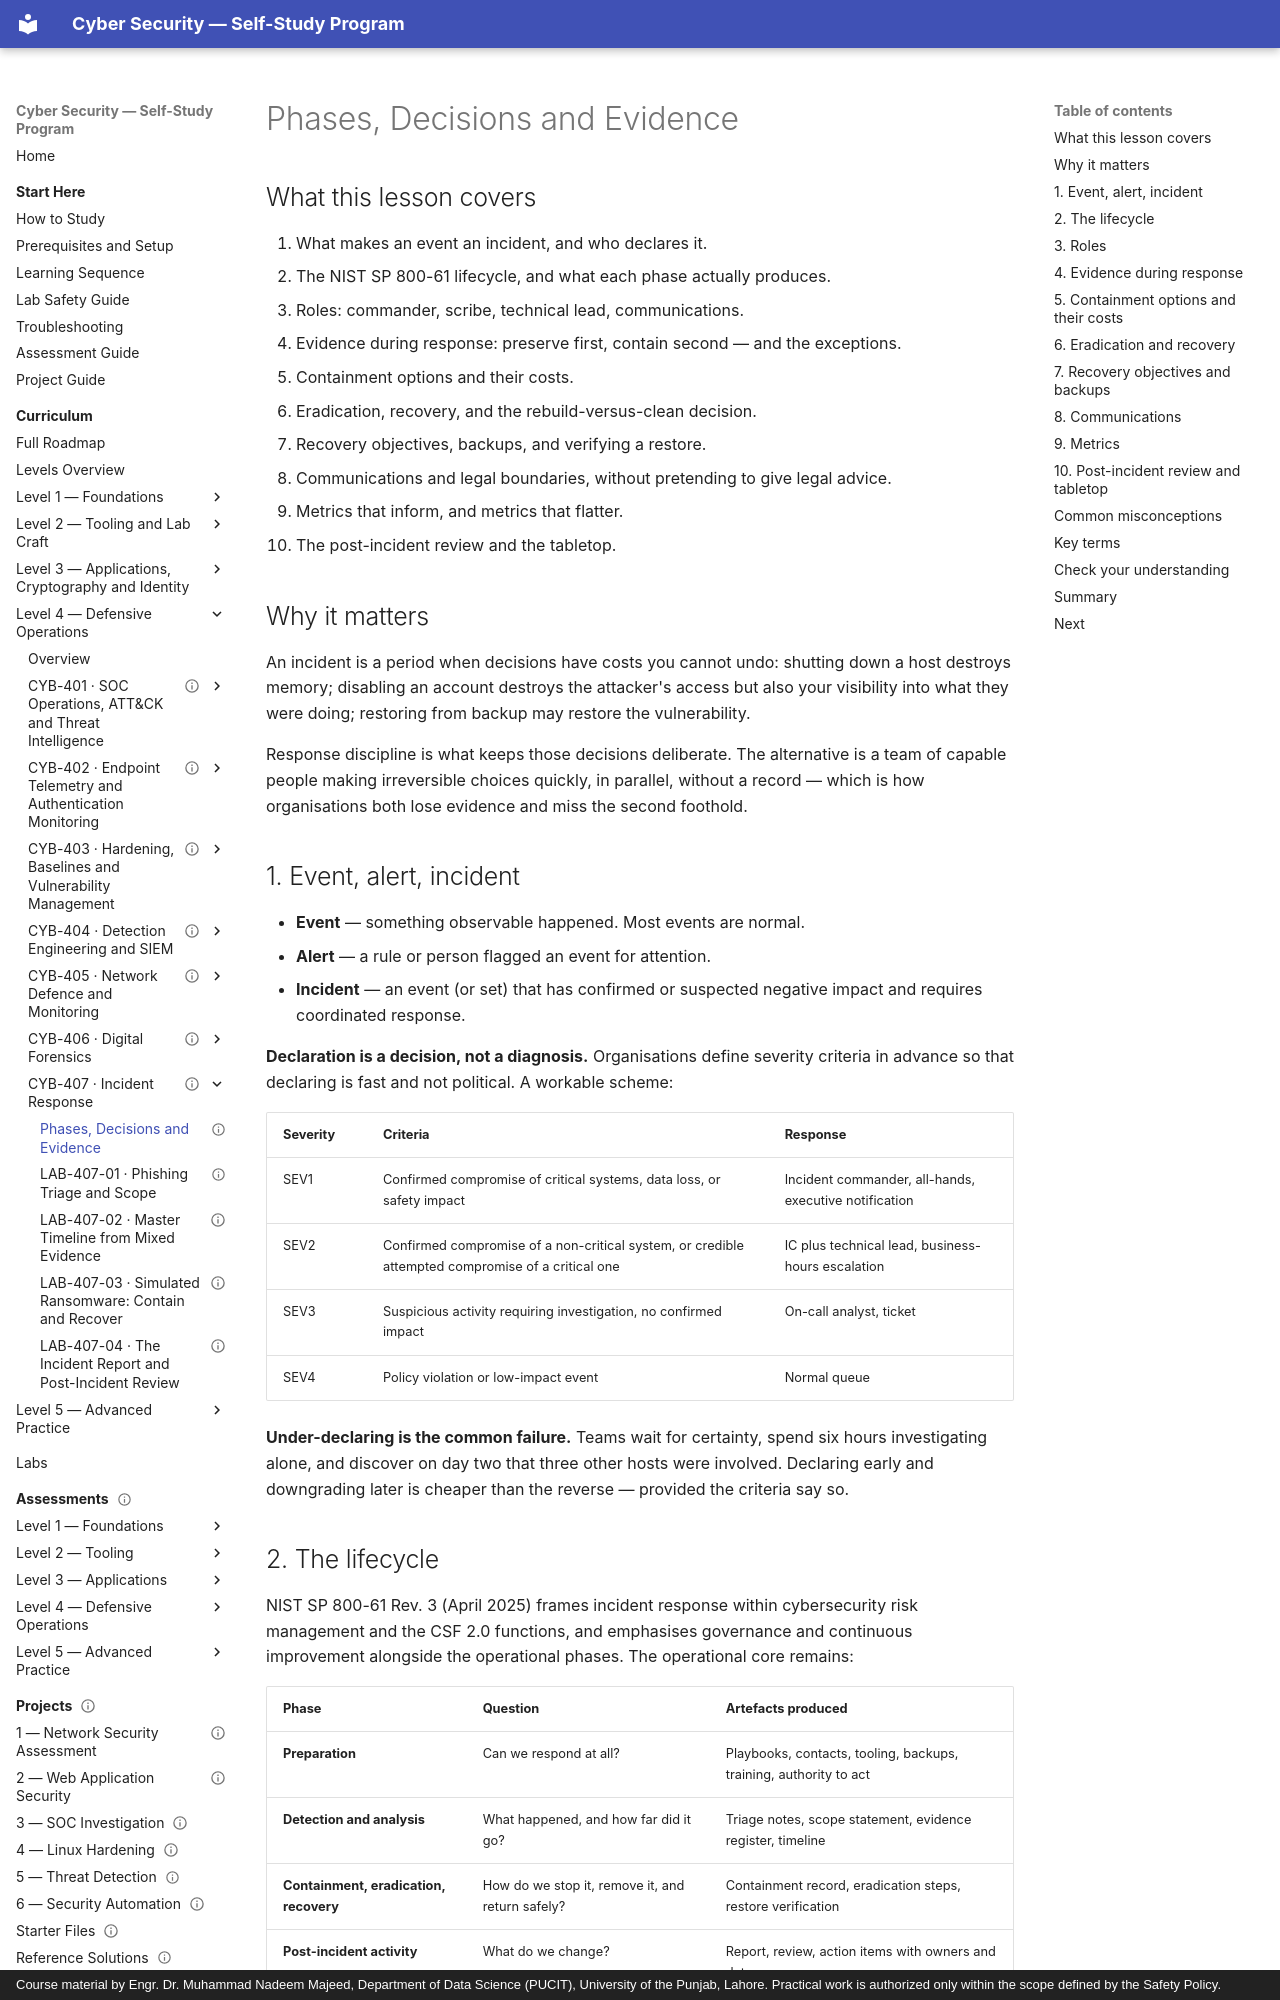

repository: nadeem-majeedch/CyberSecurity · page: levels/level-4-defensive-operations/07-incident-response/01-incident-response-phases/index.html · generator: mkdocs · copyright: Course material by Engr. Dr. Muhammad Nadeem Majeed, Department of Data Science (PUCIT), University of the Punjab, Lahore. Practical work is authorized only within the scope defined by the Safety Policy.

---
title: "Phases, Decisions and Evidence"
description: "The incident response lifecycle, roles, containment trade-offs, recovery objectives, communications and the review that makes the next incident cheaper."
module_code: CYB-407
level: 4
kind: lesson
prerequisites: [CYB-406]
estimated_minutes: 180
difficulty: advanced
safety: none
version: 1.0.0
last_reviewed: 2026-10-29
reviewers: []
status: published
tags: [nist-800-61, containment, eradication, recovery, rto, rpo, communications, post-incident-review]
---

# Phases, Decisions and Evidence

## What this lesson covers

1. What makes an event an incident, and who declares it.
2. The NIST SP 800-61 lifecycle, and what each phase actually produces.
3. Roles: commander, scribe, technical lead, communications.
4. Evidence during response: preserve first, contain second — and the exceptions.
5. Containment options and their costs.
6. Eradication, recovery, and the rebuild-versus-clean decision.
7. Recovery objectives, backups, and verifying a restore.
8. Communications and legal boundaries, without pretending to give legal advice.
9. Metrics that inform, and metrics that flatter.
10. The post-incident review and the tabletop.

## Why it matters

An incident is a period when decisions have costs you cannot undo: shutting down a host destroys memory; disabling an
account destroys the attacker's access but also your visibility into what they were doing; restoring from backup may
restore the vulnerability.

Response discipline is what keeps those decisions deliberate. The alternative is a team of capable people making
irreversible choices quickly, in parallel, without a record — which is how organisations both lose evidence and miss
the second foothold.

## 1. Event, alert, incident

- **Event** — something observable happened. Most events are normal.
- **Alert** — a rule or person flagged an event for attention.
- **Incident** — an event (or set) that has confirmed or suspected negative impact and requires coordinated response.

**Declaration is a decision, not a diagnosis.** Organisations define severity criteria in advance so that declaring is
fast and not political. A workable scheme:

| Severity | Criteria | Response |
| --- | --- | --- |
| SEV1 | Confirmed compromise of critical systems, data loss, or safety impact | Incident commander, all-hands, executive notification |
| SEV2 | Confirmed compromise of a non-critical system, or credible attempted compromise of a critical one | IC plus technical lead, business-hours escalation |
| SEV3 | Suspicious activity requiring investigation, no confirmed impact | On-call analyst, ticket |
| SEV4 | Policy violation or low-impact event | Normal queue |

**Under-declaring is the common failure.** Teams wait for certainty, spend six hours investigating alone, and discover
on day two that three other hosts were involved. Declaring early and downgrading later is cheaper than the reverse —
provided the criteria say so.
